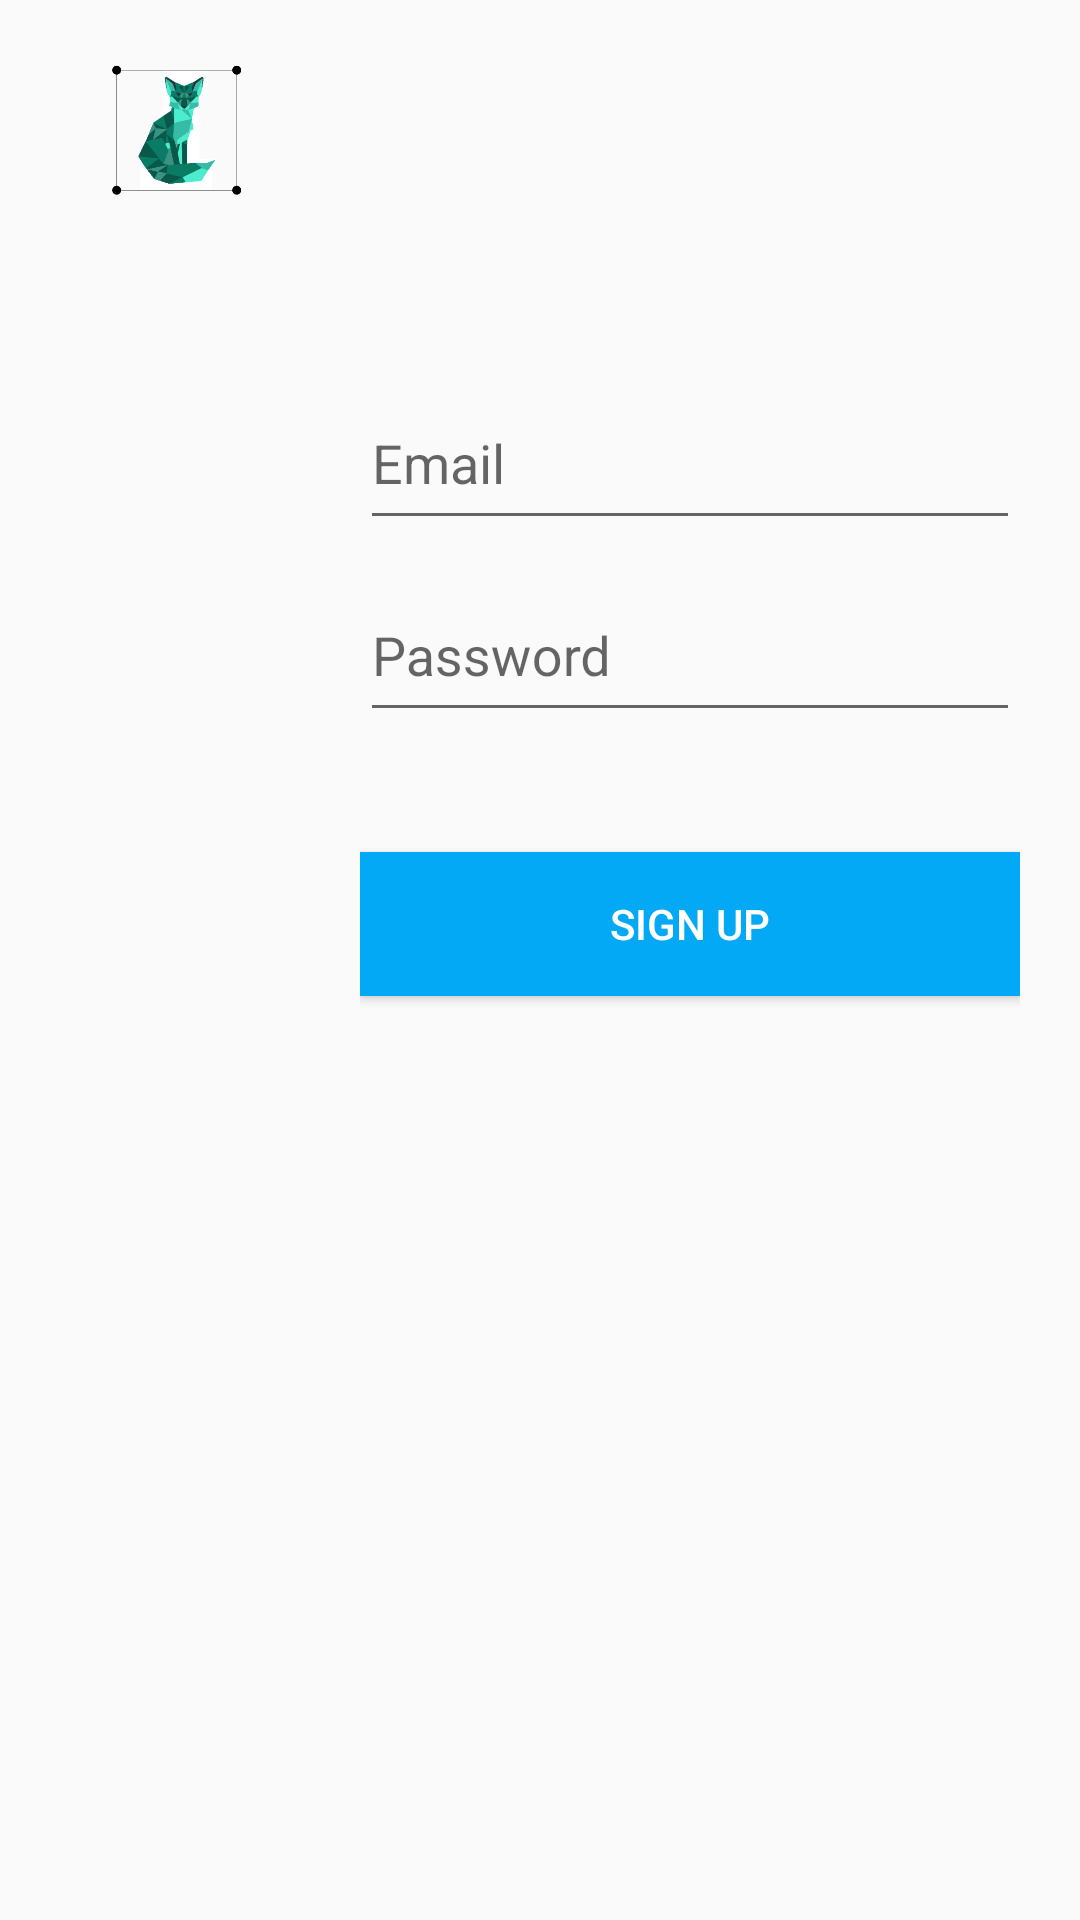

Android layout source for this screen:
<!-- AndroidManifest.xml: application theme CustomActionBarTheme -->
<!-- res/layout/activity_login.xml -->
<android.support.v7.widget.LinearLayoutCompat android:layout_width="match_parent" android:layout_height="match_parent"
    xmlns:android="http://schemas.android.com/apk/res/android">

    <android.support.v7.widget.AppCompatImageView
        android:layout_width="100dp"
        android:layout_height="100dp"
        android:src="@drawable/gfx"
        android:scaleType="centerCrop"
        android:layout_gravity="center_horizontal"/>




    <android.support.design.widget.CoordinatorLayout xmlns:android="http://schemas.android.com/apk/res/android"
    xmlns:app="http://schemas.android.com/apk/res-auto"
    android:layout_width="match_parent"
    android:layout_height="match_parent"
    >





    <LinearLayout
        android:layout_width="fill_parent"
        android:layout_height="match_parent"
        android:layout_marginTop="?attr/actionBarSize"
        android:orientation="vertical"
        android:paddingLeft="20dp"
        android:paddingRight="20dp"
        android:paddingTop="60dp">





        <android.support.design.widget.TextInputLayout
            android:id="@+id/input_layout_email"
            android:layout_width="match_parent"
            android:layout_height="wrap_content"
            >

            <EditText
                android:id="@+id/input_email"
                android:layout_width="match_parent"
                android:layout_height="53dp"

                android:hint="@string/hint_email"
                android:inputType="textEmailAddress"

                />
        </android.support.design.widget.TextInputLayout>

        <android.support.design.widget.TextInputLayout
            android:id="@+id/input_layout_password"
            android:layout_width="match_parent"
            android:layout_height="wrap_content">

            <EditText
                android:id="@+id/input_password"
                android:layout_width="match_parent"
                android:layout_height="53dp"

                android:hint="@string/hint_password"
                android:inputType="textPassword" />
        </android.support.design.widget.TextInputLayout>

        <Button android:id="@+id/btn_signup"
            android:layout_width="fill_parent"
            android:layout_height="wrap_content"
            android:text="@string/btn_sign_up"
            android:background="@color/action_background"
            android:layout_marginTop="40dp"
            android:textColor="@android:color/white"/>

    </LinearLayout>

</android.support.design.widget.CoordinatorLayout>

</android.support.v7.widget.LinearLayoutCompat>
<!-- resources referenced by this layout -->
<resources>
  <color name="action_background">#03A9F4</color>
  <!-- drawable gfx: png bitmap (drawable, 53056 bytes) -->
  <string name="btn_sign_up">Sign Up</string>
  <string name="hint_email">Email</string>
  <string name="hint_password">Password</string>
  <style name="CustomActionBarTheme" parent="@style/Theme.AppCompat.Light.DarkActionBar">
  
          <item name="android:colorPrimary">@color/action_background</item>
          <item name="android:colorPrimaryDark">@color/statusbar</item>
          <item name="colorAccent">@color/action_background</item>
          <item name="colorPrimary">@color/action_background</item>
          <item name="colorPrimaryDark">@color/statusbar</item>
  
  
  
  
          
  
      </style>
  <color name="statusbar">#0288D1</color>
</resources>
